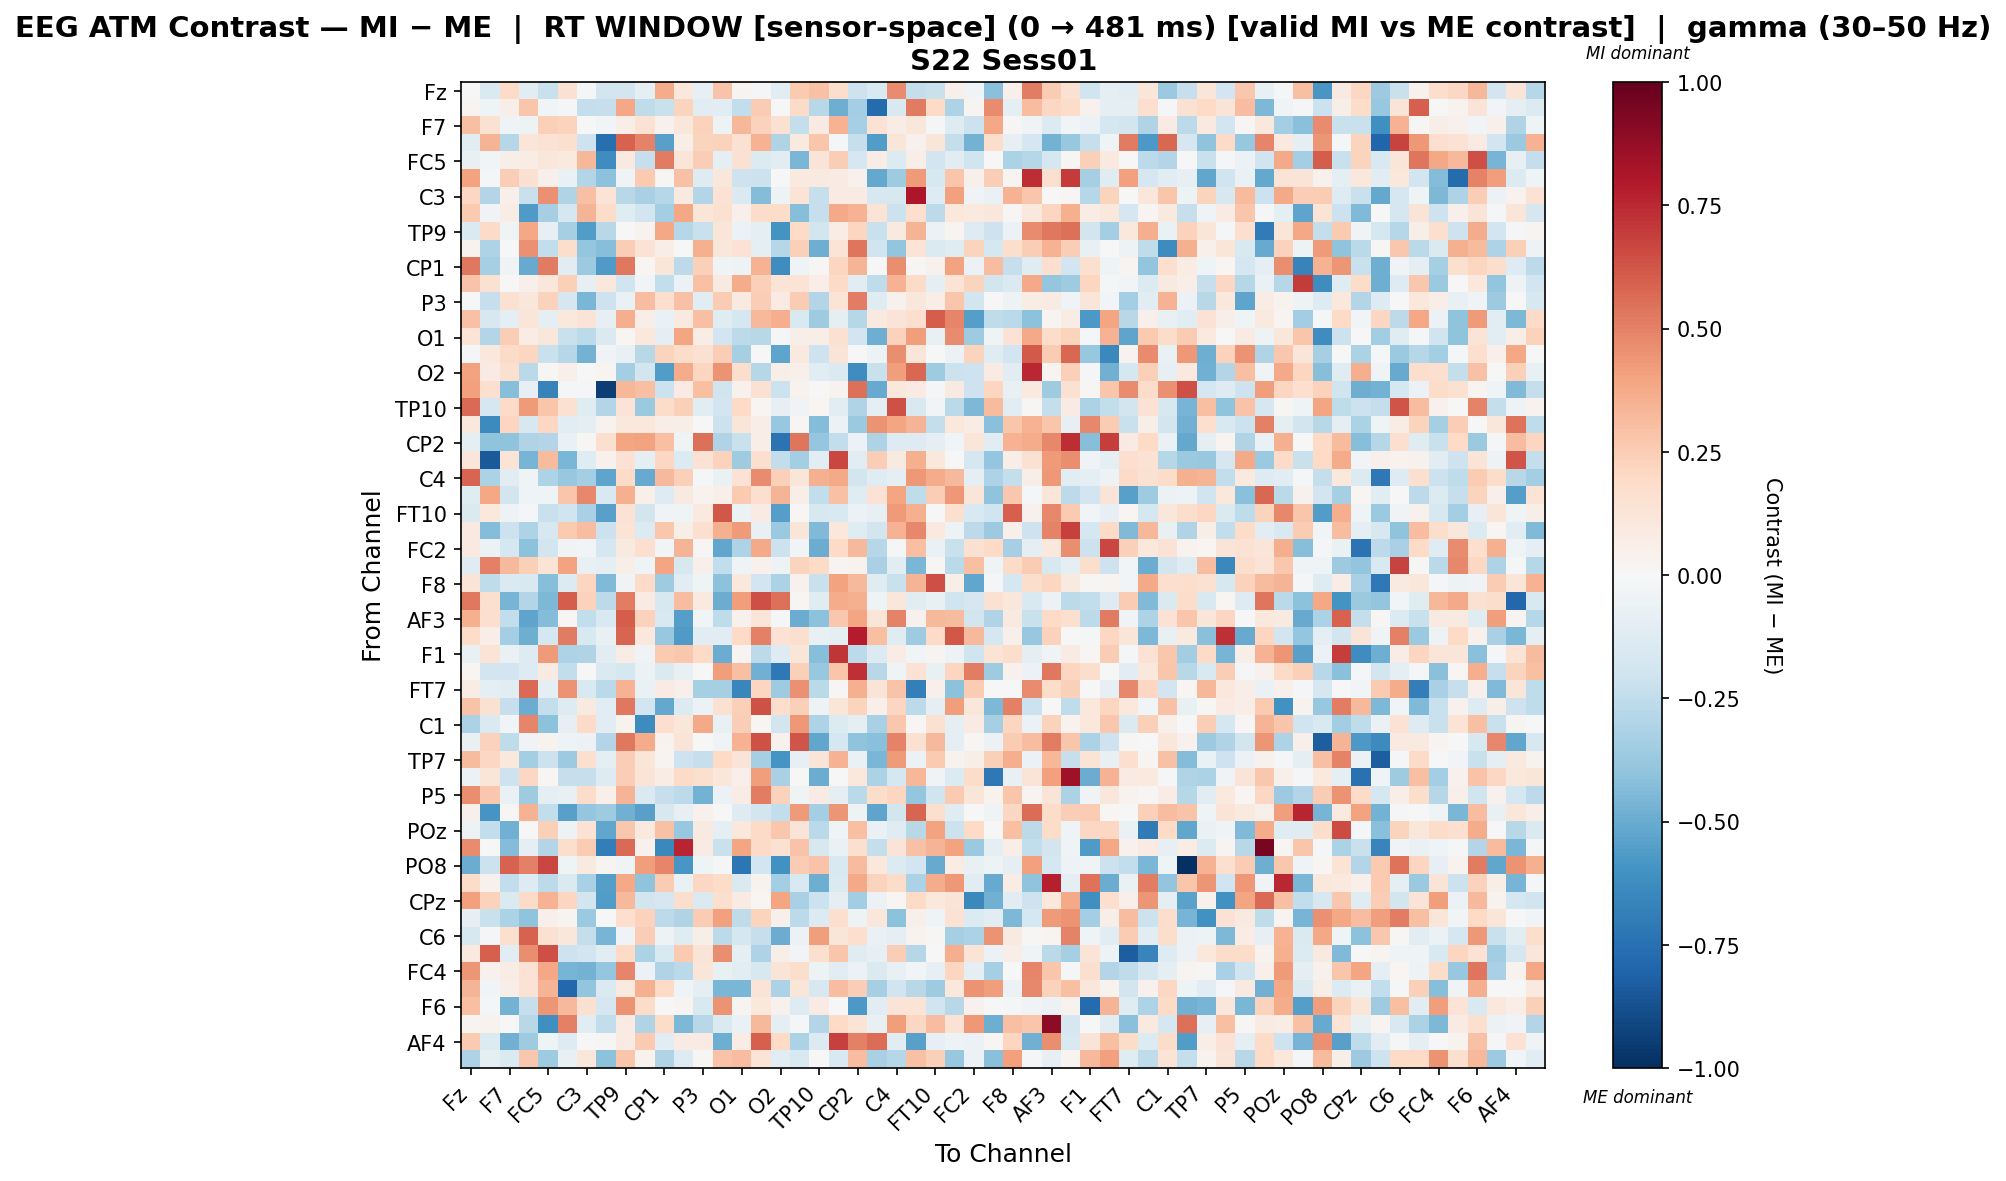

Data behind this chart, as committed beside it:
, Fz, F3, F7, FT9, FC5, FC1, C3, T7, TP9, CP5, CP1, Pz, P3, P7, O1, Oz, O2, P8, TP10, CP6, CP2, Cz, C4
Fz, 0.004407, -0.1468, 0.1923, -0.1157, -0.2198, 0.1529, -0.02283, -0.1817, -0.1815, -0.0899, 0.3741, 0.1037, -0.079, 0.2826, 0.03106, -0.0171, -0.1111, 0.2624, 0.2905, 0.1792, -0.207, -0.1524, 0.4736
F3, 0.03031, -0.04521, 0.06279, 0.277, -0.02595, -0.01584, -0.2377, -0.2296, 0.3853, -0.2532, -0.2193, 0.2254, -0.1082, -0.1121, -0.2438, 0.2567, -0.00106, 0.1919, -0.2782, -0.4867, -0.3405, -0.7717, -0.156
F7, 0.3044, 0.1511, -0.04177, -0.05213, 0.2356, 0.2213, -0.005908, -0.02959, 0.06698, 0.1479, 0.04084, 0.1119, 0.2324, -0.04905, 0.3336, 0.2327, 0.1489, -0.2374, 0.07971, 0.3464, -0.3329, 0.1408, 0.0781
FT9, -0.1085, 0.3371, -0.2845, 0.1195, 0.1482, 0.1581, -0.2047, -0.7545, 0.5872, 0.4995, -0.5444, 0.06477, 0.2221, 0.2301, 0.155, 0.3487, -0.3014, 0.09519, 0.2788, -0.01584, -0.2338, -0.5585, 0.1214
FC5, -0.07447, -0.03063, 0.05809, 0.07575, 0.1123, 0.09664, 0.3335, -0.6179, 0.09299, -0.2316, 0.5224, 0.1188, 0.2479, -0.09412, 0.1522, -0.1367, -0.1135, -0.4601, 0.1272, 0.2458, -0.166, 0.07571, -0.1331
FC1, 0.3985, -0.01734, 0.2444, 0.1534, 0.04848, -0.06533, -0.296, -0.4123, -0.03224, 0.2579, 0.008421, 0.2891, -0.1265, 0.1106, -0.2091, -0.2121, -0.006524, 0.09473, 0.08689, 0.07936, 0.04432, -0.5136, -0.3565
C3, 0.2058, -0.2918, 0.05119, -0.2208, 0.4597, -0.3032, 0.2996, 0.1399, -0.2781, -0.3206, -0.2864, 0.08599, -0.2962, 0.1412, -0.1461, -0.4361, -0.05237, 0.1386, -0.2325, 0.07882, 0.08038, -0.1599, -0.1636
T7, 0.2594, -0.03539, 0.07472, -0.5639, -0.3311, -0.1753, 0.3409, 0.1828, -0.1244, -0.1878, -0.3436, 0.3833, 0.1232, 0.1527, 0.05396, 0.1864, 0.1804, -0.4241, -0.2306, 0.3792, 0.3472, 0.1335, -0.2178
TP9, -0.142, 0.1926, -0.03606, 0.3873, -0.08334, -0.3282, -0.5586, -0.2806, -0.001072, 0.0362, 0.3876, -0.2888, -0.2265, 0.1177, -0.05598, -0.09199, -0.5971, 0.1978, -0.1842, 0.07082, 0.2179, -0.2208, 0.09806
CP5, 0.0318, -0.3072, 0.005389, 0.4595, -0.2427, 0.1748, -0.3844, -0.4245, 0.25, 0.1464, 0.06365, 0.00119, 0.3534, 0.1158, 0.1466, -0.08693, -0.2823, 0.2365, -0.4885, 0.139, 0.5354, -0.1975, -0.3948
CP1, 0.5297, -0.3284, -0.0389, -0.5078, 0.5207, -0.1165, -0.3639, -0.5637, 0.5273, 0.0167, 0.125, -0.2613, 0.241, -0.03253, -0.04909, 0.3452, -0.6187, -0.04424, 0.01286, 0.2174, 0.3377, -0.003873, 0.4655
Pz, 0.2859, 0.1491, -0.005051, 0.05, 0.1133, 0.2383, -0.08403, 0.1036, -0.1962, -0.02985, -0.2462, -0.05654, 0.2961, 0.08989, 0.368, 0.236, 0.1339, 0.1392, 0.06991, 0.1941, -0.1081, -0.2565, 0.3469
P3, -0.0007503, -0.2325, 0.1503, 0.1114, 0.2276, -0.1718, -0.4537, -0.2064, -0.06654, 0.3122, 0.1708, 0.2968, -0.1162, 0.2571, 0.08991, 0.25, 0.08526, 0.2519, -0.2892, 0.1406, 0.5138, -0.1208, 0.04627
P7, 0.2935, -0.1581, -0.09652, 0.1206, -0.09626, 0.1071, 0.1317, -0.08097, 0.3597, 0.06417, -0.06464, 0.09107, 0.3001, -0.1201, -0.1753, 0.3211, 0.3662, -0.1501, -0.3558, -0.0991, -0.2838, 0.09645, 0.1315
O1, 0.1404, -0.2946, 0.2457, 0.07247, 0.116, -0.2213, -0.2653, -0.1459, 0.02117, 0.1068, -0.09374, 0.3924, 0.07174, -0.189, -0.2621, -0.2744, -0.0127, 0.06156, 0.06867, 0.1487, -0.1913, -0.4852, 0.2274
Oz, -0.01894, 0.1068, 0.1923, 0.2171, -0.2206, -0.2855, -0.4759, -0.03859, -0.07045, -0.276, 0.2249, 0.1826, 0.1548, 0.2431, -0.3324, -0.002551, -0.524, 0.09962, -0.2047, 0.1319, -0.003557, -0.05001, 0.465
O2, 0.4039, 0.08387, 0.1568, -0.2698, 0.009932, 0.04836, -0.006476, 0.025, -0.3416, -0.1859, -0.5584, 0.3717, 0.2166, 0.4498, 0.1747, -0.289, 0.05489, 0.04842, -0.1097, -0.1464, -0.6245, -0.2243, 0.4182
P8, 0.4091, 0.1601, -0.4279, -0.08306, -0.6699, -0.01427, -0.01713, -0.9438, 0.3331, 0.2985, -0.2152, 0.07982, 0.3012, -0.1982, 0.04393, 0.151, -0.2159, 0.03572, -0.001939, 0.03857, 0.5525, -0.5064, 0.1023
TP10, 0.5636, -0.1662, 0.1906, 0.4277, 0.2787, 0.1546, -0.1248, -0.2892, 0.1326, -0.3732, 0.1821, 0.2392, -0.1043, -0.1901, 0.1956, 0.01747, -0.08152, -0.03439, 0.01733, -0.1124, -0.2983, -0.08658, 0.6401
CP6, 0.1068, -0.6396, 0.2161, -0.1598, 0.2063, -0.1046, -0.09384, 0.03197, 0.105, 0.102, 0.06784, 0.05826, 0.005444, -0.2111, 0.1235, 0.06971, -0.3766, 0.008794, -0.4319, -0.05971, -0.3694, 0.4491, 0.3983
CP2, -0.08977, -0.3989, -0.4023, -0.3041, -0.2893, -0.06816, 0.01114, 0.1578, 0.3911, 0.4028, 0.2983, -0.04088, 0.5482, -0.299, -0.2257, 0.07006, -0.7361, 0.5372, -0.3886, -0.244, -0.05473, -0.311, -0.1318
Cz, 0.1243, -0.8414, 0.1356, -0.4687, 0.3149, -0.4588, -0.1235, 0.04392, 0.1426, -0.09454, 0.2059, -0.1405, 0.1463, 0.2344, -0.3585, 0.1644, -0.2471, -0.3416, -0.1167, 0.665, -0.1138, 0.2453, 0.08599
C4, 0.5807, -0.3175, -0.1167, -0.04316, -0.3056, -0.3795, -0.3363, -0.5256, 0.1947, -0.501, 0.3264, 0.2357, -0.01376, -0.06932, 0.1476, 0.4755, 0.2349, 0.1203, 0.3565, 0.3788, -0.1801, -0.1226, -0.09091
T8, -0.119, 0.3905, -0.1827, -0.04156, -0.04198, 0.2749, 0.4841, -0.1515, 0.357, 0.04784, -0.1255, 0.08867, 0.03285, 0.05173, 0.263, 0.1642, 0.339, 0.06905, -0.2484, 0.2945, -0.1176, 0.1427, 0.3915
FT10, -0.1407, 0.1045, -0.04809, -0.01165, -0.2207, -0.1994, -0.3232, -0.5405, 0.146, -0.1812, -0.03707, -0.04279, 0.09972, 0.6185, -0.06164, 0.07906, -0.5525, 0.01557, -0.1565, -0.1491, -0.05973, -0.08424, 0.4226
FC6, 0.08865, -0.4331, -0.2139, -0.309, -0.1566, 0.2587, 0.3107, -0.214, 0.1358, -0.1398, 0.2657, 0.05682, 0.165, 0.359, 0.4267, -0.0774, -0.3716, 0.1212, -0.4406, 0.1091, -0.1209, -0.1833, 0.3452
FC2, 0.1001, -0.06096, -0.1748, -0.4115, -0.1797, -0.03312, -0.02857, -0.1792, 0.08941, 0.1709, -0.02529, 0.3361, 0.01492, -0.5159, -0.3113, 0.3752, -0.2151, -0.02785, -0.4942, 0.2027, 0.3226, -0.2835, -0.01845
F4, -0.1195, 0.5028, 0.3254, 0.2385, 0.1336, 0.4051, -0.07186, -0.09722, 0.05665, -0.03943, 0.3974, -0.1573, 0.05061, -0.2427, -0.04122, 0.04449, -0.04958, 0.2203, 0.2, 0.02574, 0.03227, -0.3276, -0.1078
F8, 0.1321, -0.2501, -0.1466, -0.1518, -0.4295, -0.1333, 0.2128, -0.4397, -0.03142, 0.1928, -0.3531, -0.1053, -0.04274, -0.414, 0.1085, -0.1885, -0.3162, 0.04341, -0.222, 0.4031, 0.3222, -0.1184, -0.226
AF7, 0.5298, 0.1566, -0.4685, -0.2934, -0.4502, 0.6077, 0.2342, -0.2579, 0.5092, 0.08287, -0.1603, 0.3082, 0.09529, -0.4965, 0.4169, 0.6455, 0.5547, 0.0167, -0.1245, 0.3707, 0.3523, -0.03958, 0.1168
AF3, 0.3566, 0.1664, -0.2482, -0.5302, -0.4343, 0.008675, -0.2453, -0.1527, 0.6061, 0.2292, -0.15, -0.5545, -0.02797, -0.2561, 0.04232, 0.1206, -0.01888, -0.4934, -0.4128, 0.2683, 0.3963, 0.1231, 0.4965
AFz, 0.1864, 0.06428, -0.3376, -0.4857, -0.1738, 0.5205, -0.1519, -0.07158, 0.5849, 0.1072, -0.3825, -0.5677, -0.1073, -0.1109, 0.1968, 0.5072, 0.1479, 0.1574, -0.07267, -0.09631, 0.7823, 0.3035, -0.1241
F1, -0.07586, 0.1268, -0.06922, -0.1257, 0.4247, -0.31, -0.3008, -0.1148, 0.07354, -0.03507, 0.2607, 0.2703, 0.1908, -0.4939, 0.02506, -0.2629, -0.1267, 0.1184, -0.4222, 0.7162, -0.2636, -0.1376, 0.07229
F5, 0.02253, -0.1809, -0.1882, -0.1299, 0.08506, -0.2422, 0.0008832, -0.1457, -0.1765, -0.05877, -0.1422, -0.07076, -0.005848, 0.4172, 0.298, -0.4782, -0.7125, 0.2416, -0.3815, 0.2812, 0.7324, -0.274, -0.04664
FT7, 0.07671, -0.09638, -0.1114, 0.5648, -0.08895, 0.4507, -0.156, -0.2706, 0.3458, -0.06697, 0.08171, 0.05057, -0.329, -0.3307, -0.6547, 0.2172, -0.3556, 0.4584, -0.268, 0.01155, 0.3533, 0.1322, 0.288
FC3, 0.2813, 0.154, -0.2293, -0.4925, -0.2406, -0.1301, 0.08856, -0.1068, 0.5264, -0.1896, -0.5108, -0.1401, -0.05673, 0.1517, 0.2386, 0.6378, 0.1736, 0.2384, -0.04697, 0.1217, 0.2253, 0.05175, 0.2111
C1, -0.3158, -0.1461, -0.02964, 0.4849, -0.4074, -0.08357, 0.1903, -0.1075, 0.03729, -0.6311, 0.1677, 0.1132, 0.3792, -0.07273, 0.247, 0.02304, -0.1804, 0.4333, -0.3096, -0.138, -0.09154, -0.3211, 0.2699
C5, -0.07621, 0.234, -0.253, -0.0324, 0.03562, -0.05182, -0.06031, -0.2942, 0.5262, 0.3718, 0.03767, 0.1316, -0.005582, -0.04034, 0.3472, 0.6365, 0.04523, 0.6278, -0.5203, -0.1748, -0.4021, -0.4207, 0.4986
TP7, 0.3197, 0.2051, 0.1085, -0.3373, -0.2184, -0.3663, 0.1699, -0.09021, 0.2476, 0.1233, 0.02373, -0.205, -0.2336, 0.1996, 0.1325, -0.3334, -0.5922, -0.08562, 0.1298, 0.3509, -0.06299, -0.4599, 0.4295
P1, -0.05527, 0.1179, -0.2062, 0.207, 0.02066, -0.2275, -0.2324, -0.1291, 0.2432, 0.1383, 0.07738, 0.1927, 0.1596, 0.1127, 0.05105, 0.4208, -0.3261, 0.007355, -0.494, -0.001454, 0.1045, -0.3152, -0.1721
P5, 0.4627, 0.2691, -0.06269, -0.3578, -0.09044, -0.07457, 0.1851, 0.05062, 0.3419, -0.1474, -0.2336, -0.2649, -0.4689, -0.05728, 0.0721, 0.5138, 0.2331, -0.04631, 0.08046, -0.08741, -0.2696, 0.1867, 0.214
PO7, 0.04877, -0.5863, 0.008096, 0.347, -0.2464, -0.5391, -0.3841, -0.3585, -0.4813, -0.5456, -0.1609, -0.08018, 0.03938, 0.002028, -0.1262, -0.1826, -0.2494, 0.424, -0.3431, 0.439, -0.04855, -0.5274, -0.1847
POz, -0.05464, -0.2436, -0.4816, -0.005403, 0.2348, -0.05248, 0.1415, -0.5187, 0.267, 0.09954, 0.2926, -0.3762, 0.08728, -0.09153, 0.1072, 0.1895, 0.2672, 0.1254, -0.2732, -0.04348, 0.3008, -0.06396, -0.1202
PO4, 0.4734, -0.002842, -0.4302, -0.08922, -0.2968, 0.1741, 0.2555, -0.6899, 0.5679, 0.04279, -0.6441, 0.7635, 0.08354, -0.2191, 0.3983, 0.1941, 0.1529, 0.2827, -0.1616, -0.06599, 0.1616, -0.2365, 0.1269
PO8, -0.4957, -0.2119, 0.588, 0.5053, 0.6668, -0.04456, 0.09007, 0.02468, -0.04549, 0.4154, 0.4857, -0.5787, -0.04493, -0.01424, -0.7211, -0.1917, -0.6054, 0.2501, 0.2825, -0.153, 0.3154, 0.1046, -0.1362
P2, 0.1826, 0.03931, -0.2424, -0.1288, -0.2645, -0.1451, -0.3235, -0.5524, 0.3812, -0.3984, 0.2535, -0.06973, 0.2102, 0.184, -0.1467, 0.03395, -0.337, -0.1529, -0.4862, -0.1414, 0.3799, 0.2258, 0.1802
CPz, 0.41, 0.228, -0.1422, 0.1916, 0.3515, 0.2136, -0.1871, -0.5595, 0.3232, -0.1844, -0.1686, 0.1766, -0.1413, 0.1575, 0.08053, 0.01963, 0.3974, -0.3204, -0.2159, -0.09987, -0.3446, -0.055, 0.01702
TP8, -0.07925, -0.2261, -0.3156, -0.3993, 0.04772, 0.02539, -0.3747, 0.004867, 0.1646, 0.229, -0.2651, -0.298, 0.254, 0.4072, -0.2548, 0.2197, 0.05365, -0.2602, -0.1385, 0.1705, -0.05036, 0.117, -0.4125
C6, -0.1599, -0.0221, 0.1604, 0.587, 0.153, 0.1133, -0.2392, -0.4678, -0.03633, 0.2481, -0.04764, -0.1181, 0.05602, -0.2636, -0.1773, -0.2336, -0.4944, -0.05798, 0.416, 0.1242, 0.1694, -0.06777, -0.09066
C2, 0.1015, 0.6002, -0.107, 0.4628, 0.6458, -0.2097, -0.1887, -0.1066, 0.201, -0.3169, -0.1487, 0.2649, 0.1314, 0.4642, -0.09586, -0.3083, 0.05743, -0.03116, 0.1601, 0.2768, -0.1237, -0.08356, 0.2436
FC4, 0.4389, 0.04037, 0.07529, 0.1433, 0.3862, -0.4649, -0.4696, -0.3832, 0.4866, -0.05551, -0.2971, -0.2673, 0.1202, -0.07398, -0.1167, -0.1629, 0.1304, 0.1747, -0.04783, -0.1029, -0.05701, -0.1421, -0.07734
FT8, 0.3436, -0.02634, 0.06355, 0.1479, 0.341, -0.7824, -0.3928, -0.1415, 0.09906, 0.3571, 0.1958, -0.0438, -0.08683, -0.4594, -0.4603, 0.1252, -0.3139, 0.1241, -0.1563, 0.306, 0.2486, -0.329, -0.2001
F6, 0.2976, -0.009621, -0.4705, -0.2339, 0.438, 0.322, 0.1499, -0.1693, 0.4472, 0.18, 0.00552, 0.02702, -0.1497, 0.4529, 0.02802, 0.1057, 0.04554, -0.1277, 0.08566, 0.004831, -0.5747, -0.1063, 0.131
AF8, 0.02383, 0.03158, 0.004885, -0.2749, -0.6143, 0.5014, -0.1072, -0.247, 0.08315, -0.2982, 0.1872, -0.4497, -0.2797, -0.1423, -0.06702, 0.3281, -0.0969, -0.01347, -0.292, 0.2022, 0.1363, -0.07618, 0.4143
AF4, 0.2583, -0.1368, -0.4785, -0.3522, -0.03984, -0.1295, 0.0005201, 0.009591, 0.08541, 0.2612, -0.113, 0.08419, 0.08001, -0.4914, 0.0752, 0.5975, 0.1992, -0.3186, -0.1395, 0.6836, 0.5034, 0.5568, -0.1162
FCz, -0.3124, -0.1006, -0.1437, 0.2691, -0.3591, -0.07401, 0.1165, -0.4127, 0.2768, 0.03587, -0.3005, -0.1281, 0.009052, 0.282, 0.307, 0.1367, -0.1077, -0.1513, 0.006637, -0.1498, 0.3109, -0.3218, -0.2814
